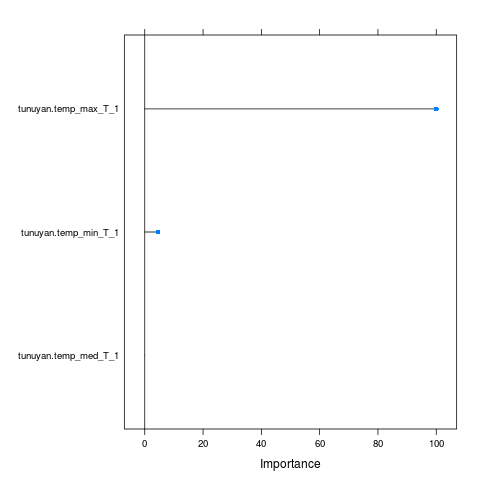

Data behind this chart, as committed beside it:
, Overall
tunuyan.temp_max_T_1, 100
tunuyan.temp_med_T_1, 0
tunuyan.temp_min_T_1, 4.614
